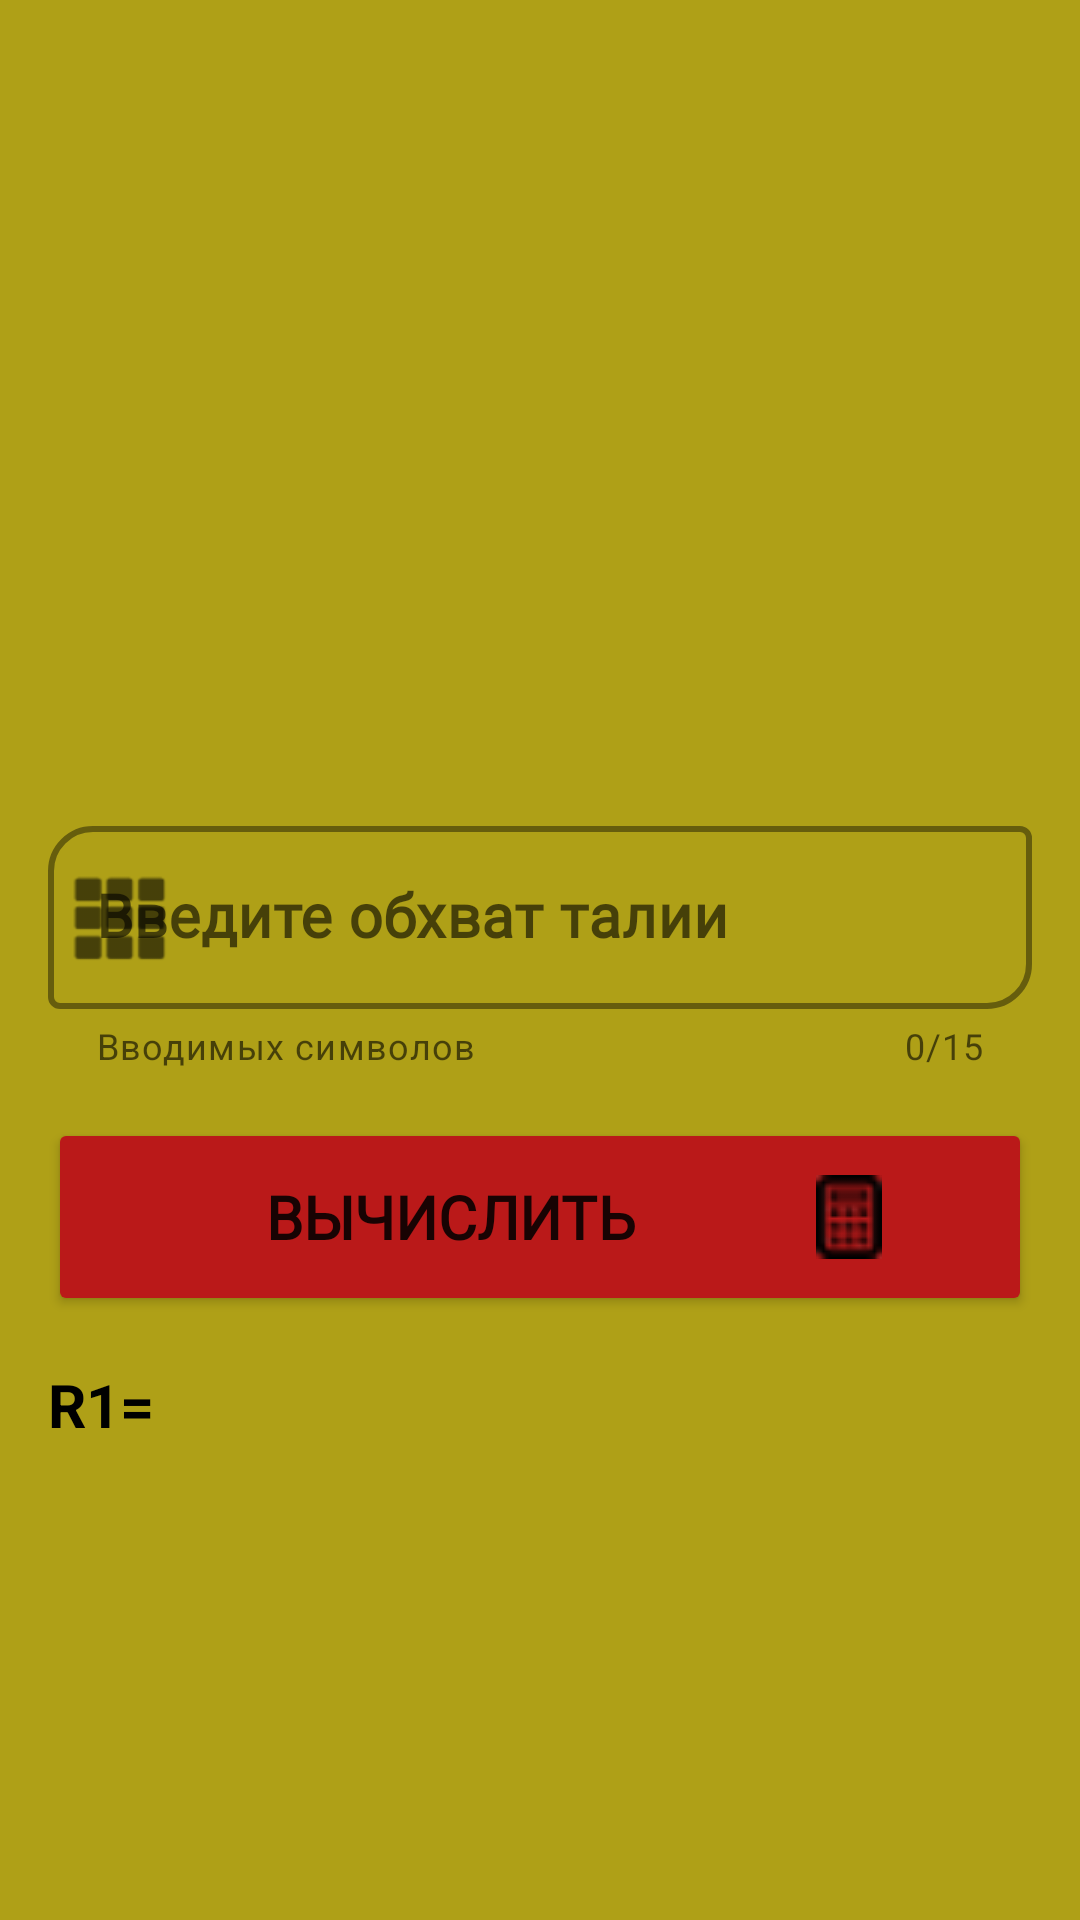

Layout XML and referenced resources for this Android screen:
<!-- AndroidManifest.xml: application theme Theme.NewSewingWorkshop -->
<!-- res/layout/fragment_polu_solnce.xml -->
<?xml version="1.0" encoding="utf-8"?>
<FrameLayout xmlns:android="http://schemas.android.com/apk/res/android"
    xmlns:app="http://schemas.android.com/apk/res-auto"
    xmlns:tools="http://schemas.android.com/tools"
    android:layout_width="match_parent"
    android:layout_height="match_parent"
    android:background="@color/orange"
    tools:context=".fragments.formuls.PoluSolnceFragment">

    <androidx.constraintlayout.widget.ConstraintLayout
        android:layout_width="match_parent"
        android:layout_height="match_parent">

        <TextView
            android:id="@+id/tvR1PoluSolnce"
            android:layout_width="wrap_content"
            android:layout_height="wrap_content"
            android:layout_marginStart="16dp"
            android:textColor="@color/black"
            android:textSize="20sp"
            android:textStyle="bold"
            app:layout_constraintBottom_toBottomOf="@+id/textView8"
            app:layout_constraintStart_toEndOf="@+id/textView8"
            app:layout_constraintTop_toTopOf="@+id/textView8" />

        <Button
            android:id="@+id/btResultPoluSolnce"
            android:layout_width="0dp"
            android:layout_height="66dp"
            android:layout_marginTop="16dp"
            android:backgroundTint="#BA1919"
            android:drawableRight="@drawable/calcul"
            android:fontFamily="@font/dserasercyr1"
            android:paddingRight="50dp"
            android:text="Вычислить"
            android:textSize="20sp"
            android:textStyle="bold"
            app:cornerRadius="15dp"
            app:layout_constraintEnd_toEndOf="@+id/textInputLayout"
            app:layout_constraintStart_toStartOf="@+id/textInputLayout"
            app:layout_constraintTop_toBottomOf="@+id/textInputLayout" />

        <TextView
            android:id="@+id/textView8"
            android:layout_width="wrap_content"
            android:layout_height="wrap_content"
            android:layout_marginTop="16dp"
            android:text="R1="
            android:textColor="@color/black"
            android:textSize="20sp"
            android:textStyle="bold"
            app:layout_constraintEnd_toEndOf="@+id/btResultPoluSolnce"
            app:layout_constraintHorizontal_bias="0.0"
            app:layout_constraintStart_toStartOf="@+id/btResultPoluSolnce"
            app:layout_constraintTop_toBottomOf="@+id/btResultPoluSolnce" />

        <com.google.android.material.textfield.TextInputLayout
            android:id="@+id/textInputLayout"
            style="@style/Widget.MaterialComponents.TextInputLayout.OutlinedBox"
            android:layout_width="match_parent"
            android:layout_height="wrap_content"
            android:layout_marginStart="16dp"
            android:layout_marginTop="16dp"
            android:layout_marginEnd="16dp"
            app:boxCornerRadiusBottomEnd="15dp"
            app:boxCornerRadiusTopStart="15dp"
            app:boxStrokeColor="#EC1515"
            app:boxStrokeWidth="2dp"
            app:counterEnabled="true"
            app:counterMaxLength="15"
            app:endIconDrawable="@android:drawable/ic_delete"
            app:endIconMode="clear_text"
            app:endIconTint="#D50A0A"
            app:helperText="Вводимых символов"
            app:hintTextColor="#DA1717"
            app:layout_constraintEnd_toEndOf="parent"
            app:layout_constraintStart_toStartOf="parent"
            app:layout_constraintTop_toBottomOf="@+id/imageView4"
            app:startIconDrawable="@android:drawable/ic_dialog_dialer">

            <com.google.android.material.textfield.TextInputEditText
                android:id="@+id/etOTPoluSolnce"
                android:layout_width="match_parent"
                android:layout_height="wrap_content"
                android:fontFamily="@font/dserasercyr1"
                android:hint="Введите обхват талии"
                android:maxLength="16"
                android:textSize="20sp"
                android:textStyle="bold" />
        </com.google.android.material.textfield.TextInputLayout>

        <ImageView
            android:id="@+id/imageView4"
            android:layout_width="300dp"
            android:layout_height="246dp"
            android:layout_marginTop="8dp"
            android:src="@drawable/ubkakolokol"
            app:layout_constraintEnd_toEndOf="parent"
            app:layout_constraintStart_toStartOf="parent"
            app:layout_constraintTop_toTopOf="parent" />
    </androidx.constraintlayout.widget.ConstraintLayout>
</FrameLayout>
<!-- resources referenced by this layout -->
<resources>
  <color name="black">#FF000000</color>
  <color name="orange">#AFA017</color>
  <!-- drawable calcul: png bitmap (drawable-v24, 1258 bytes) -->
  <style name="Theme.NewSewingWorkshop" parent="Theme.MaterialComponents.DayNight.NoActionBar">
          
          <item name="colorPrimary">@color/purple_500</item>
          <item name="colorPrimaryVariant">@color/purple_700</item>
          <item name="colorOnPrimary">@color/white</item>
          
          <item name="colorSecondary">@color/teal_200</item>
          <item name="colorSecondaryVariant">@color/teal_700</item>
          <item name="colorOnSecondary">@color/black</item>
          
          <item name="android:statusBarColor" tools:targetApi="l">?attr/colorPrimaryVariant</item>
          
      </style>
  <color name="purple_500">#FF6200EE</color>
  <color name="purple_700">#37250B</color>
  <color name="white">#FFFFFFFF</color>
  <color name="teal_200">#FF03DAC5</color>
  <color name="teal_700">#FF018786</color>
</resources>
